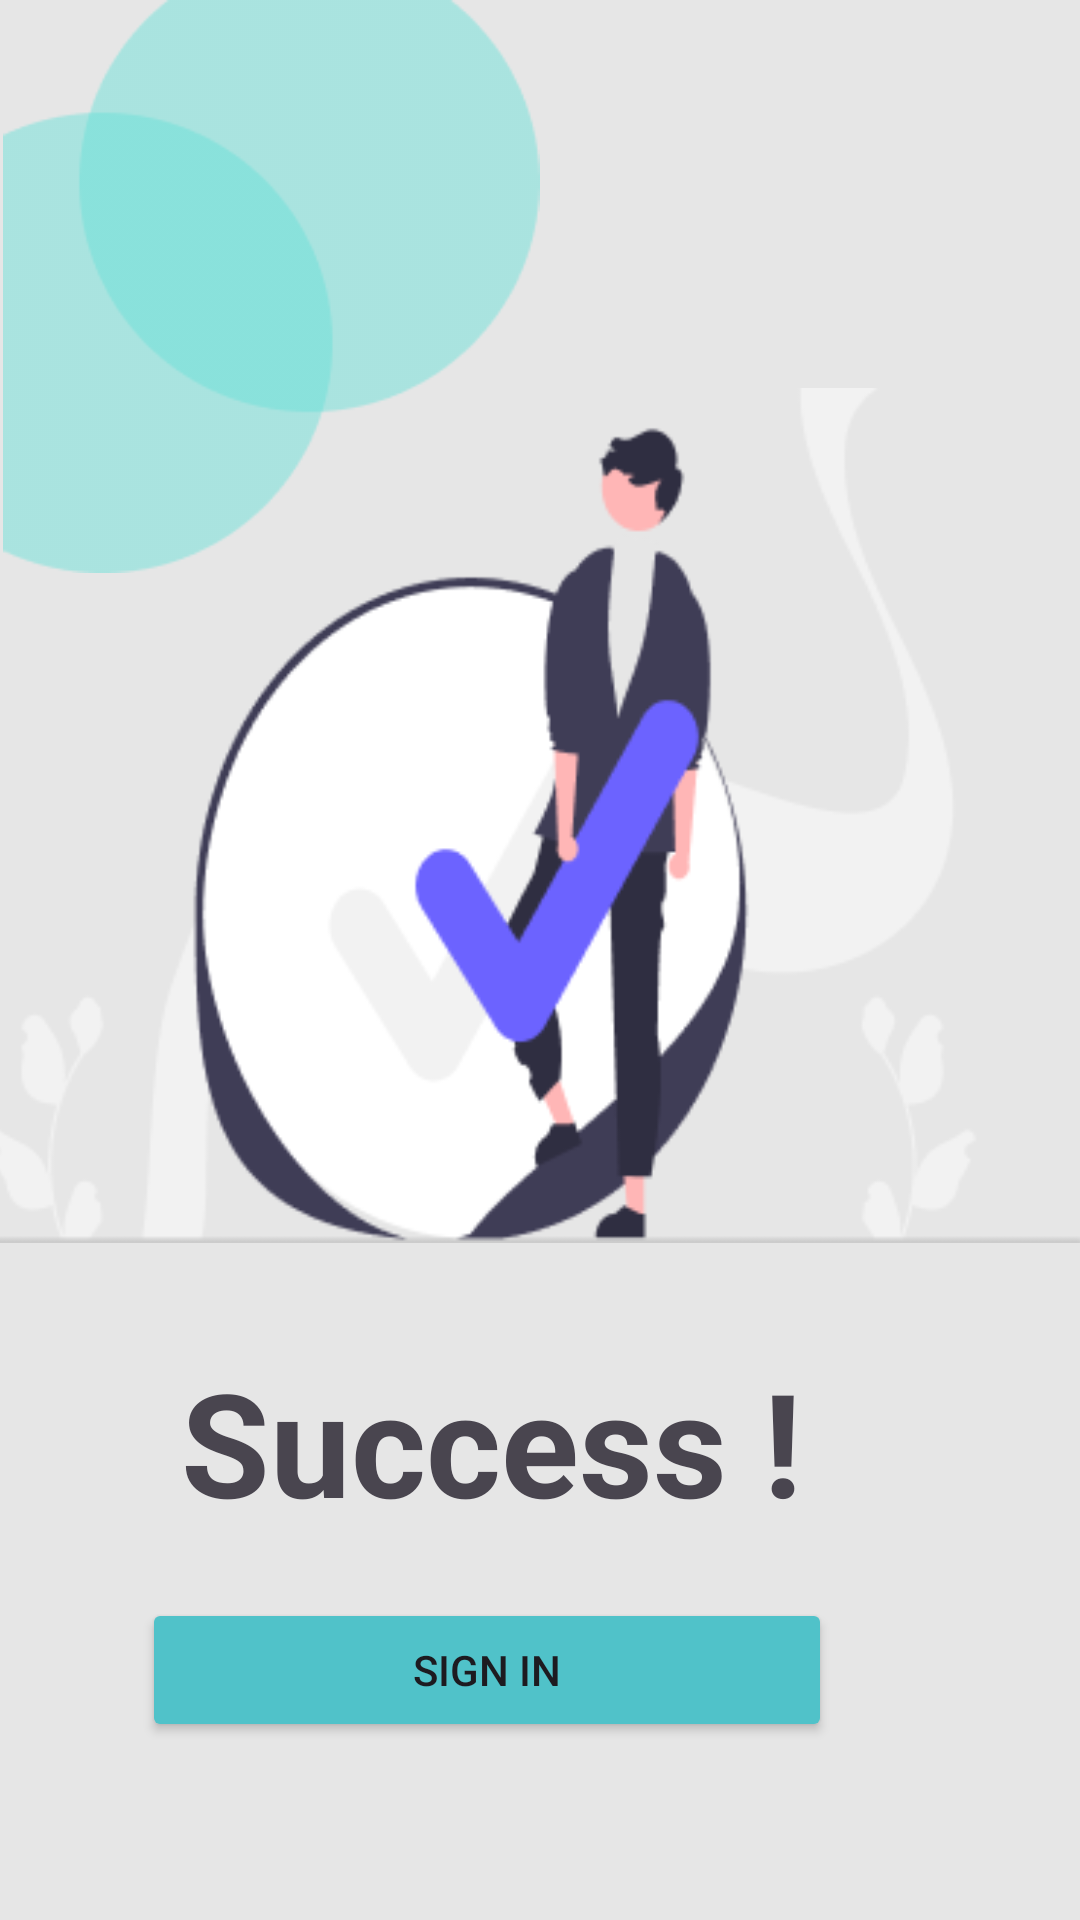

This screen was rendered from an Android layout file. Write that file and the resources it references.
<!-- AndroidManifest.xml: application theme Theme.TrainTicketing -->
<!-- res/layout/activity_success.xml -->
<?xml version="1.0" encoding="utf-8"?>
<androidx.constraintlayout.widget.ConstraintLayout xmlns:android="http://schemas.android.com/apk/res/android"
    xmlns:app="http://schemas.android.com/apk/res-auto"
    xmlns:tools="http://schemas.android.com/tools"
    android:layout_width="match_parent"
    android:layout_height="match_parent"
    android:background="#E6E6E6"
    tools:context=".Success">

    <ImageView
        android:id="@+id/imageView2"
        android:layout_width="181dp"
        android:layout_height="191dp"
        app:layout_constraintBottom_toBottomOf="parent"
        app:layout_constraintEnd_toEndOf="parent"
        app:layout_constraintHorizontal_bias="0.0"
        app:layout_constraintStart_toStartOf="parent"
        app:layout_constraintTop_toTopOf="parent"
        app:layout_constraintVertical_bias="0.0"
        app:srcCompat="@drawable/shape" />

    <LinearLayout
        android:layout_width="393dp"
        android:layout_height="529dp"
        android:orientation="vertical"
        app:layout_constraintBottom_toBottomOf="parent"
        app:layout_constraintEnd_toEndOf="parent"
        app:layout_constraintHorizontal_bias="1.0"
        app:layout_constraintStart_toStartOf="parent"
        app:layout_constraintTop_toBottomOf="@+id/imageView2"
        app:layout_constraintVertical_bias="0.822">

        <ImageView
            android:id="@+id/imageView4"
            android:layout_width="match_parent"
            android:layout_height="wrap_content"
            app:srcCompat="@drawable/undraww" />

        <TextView
            android:id="@+id/textView9"
            android:layout_width="match_parent"
            android:layout_height="wrap_content"
            android:layout_marginTop="30dp"
            android:text="Success !"
            android:textAlignment="center"
            android:textSize="48sp"
            android:textStyle="bold" />

        <Button
            android:id="@+id/signinsuccessbtn"
            android:layout_width="230dp"
            android:layout_height="wrap_content"
            android:layout_marginStart="80dp"
            android:layout_marginTop="20dp"
            android:backgroundTint="#50C2C9"
            android:text="Sign In" />
    </LinearLayout>

</androidx.constraintlayout.widget.ConstraintLayout>
<!-- resources referenced by this layout -->
<resources>
  <!-- drawable shape: png bitmap (drawable, 5171 bytes) -->
  <!-- drawable undraww: png bitmap (drawable, 18535 bytes) -->
  <style name="Theme.TrainTicketing" parent="Base.Theme.TrainTicketing" />
  <style name="Base.Theme.TrainTicketing" parent="Theme.Material3.DayNight.NoActionBar">
          
          
      </style>
</resources>
